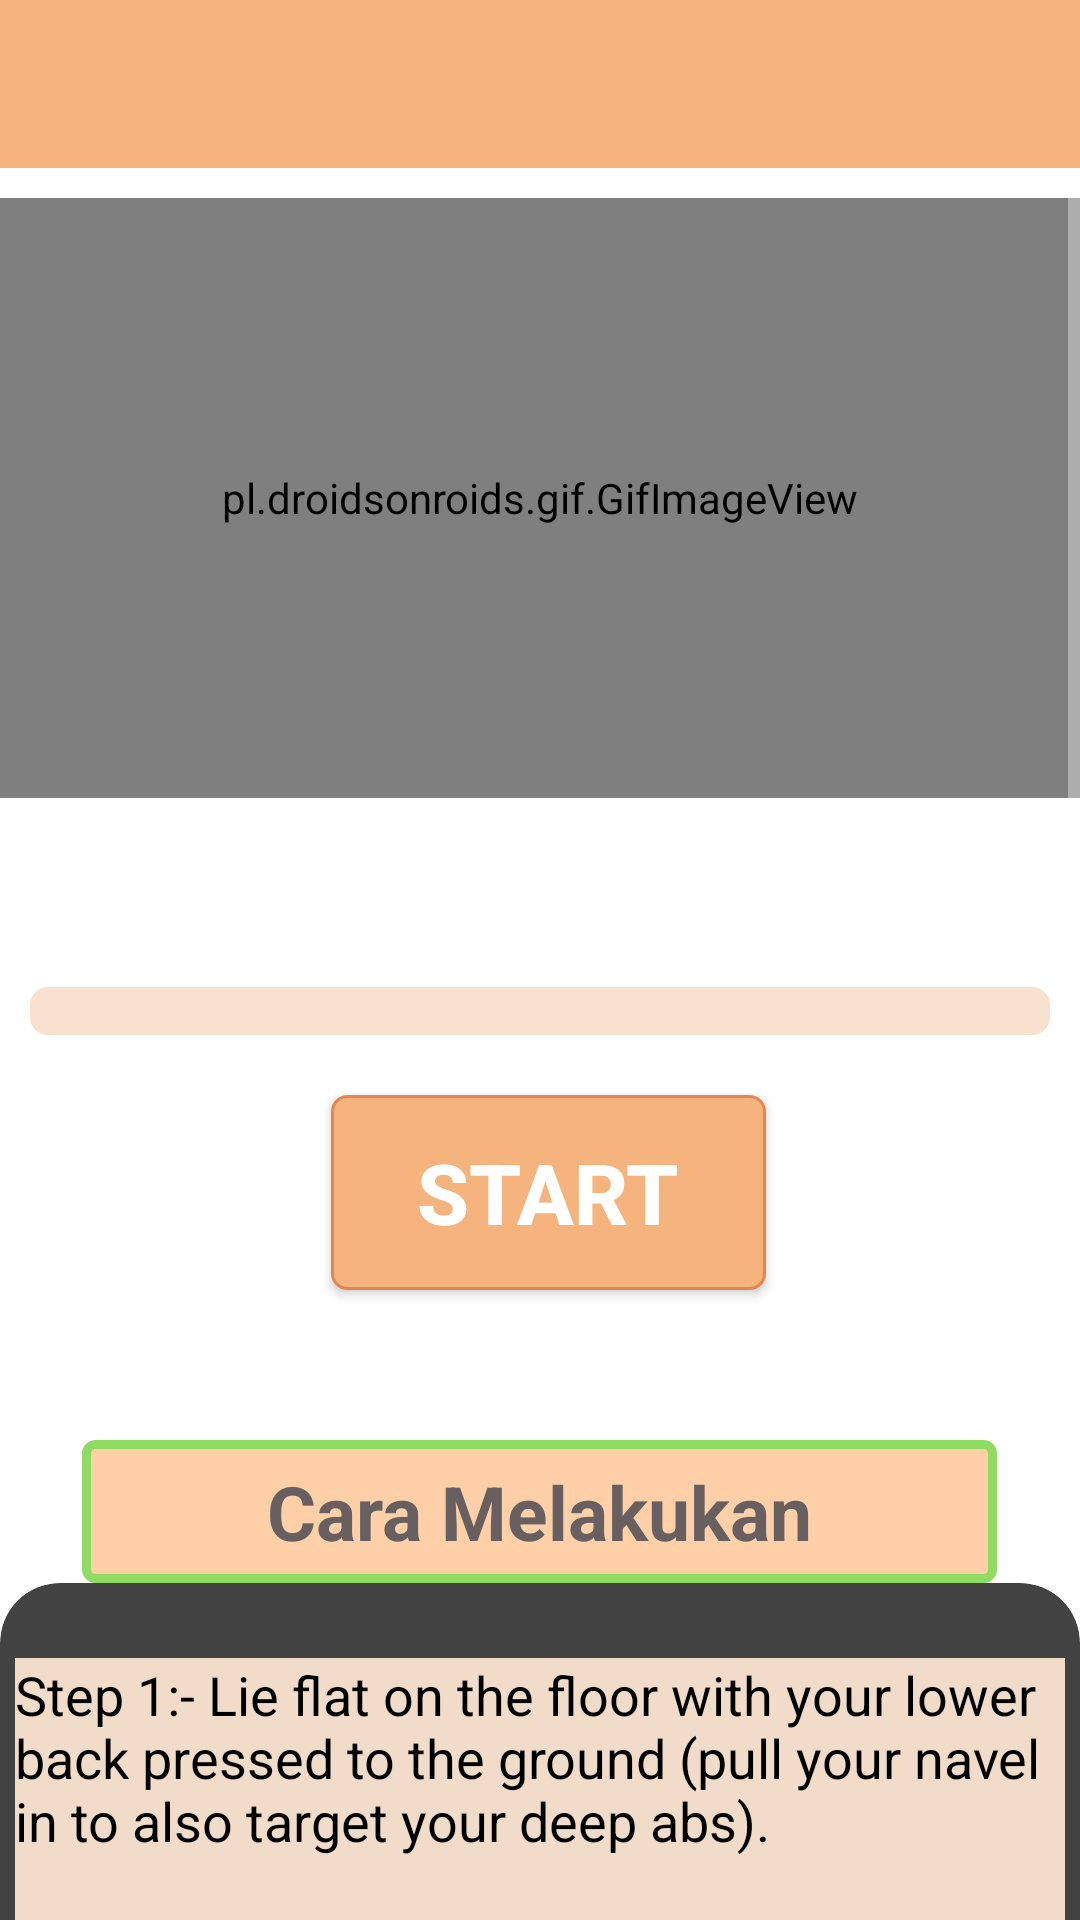

Produce the Android XML layout that renders to this screen, including the resource entries it uses.
<!-- AndroidManifest.xml: application theme Theme.Design.NoActionBar -->
<!-- res/layout/activity_child.xml -->
<?xml version="1.0" encoding="utf-8"?>
<RelativeLayout xmlns:android="http://schemas.android.com/apk/res/android"
    android:layout_width="match_parent"
    xmlns:app="http://schemas.android.com/apk/res-auto"
    android:background="#fff"
    android:layout_height="match_parent">

    <androidx.appcompat.widget.Toolbar
        android:id="@+id/toolbar"
        android:layout_width="match_parent"
        android:layout_height="wrap_content"
        android:background="#F5B37D">

        <LinearLayout
            android:layout_width="wrap_content"
            android:layout_height="30dp"
            android:background="@drawable/ic_baseline_keyboard_arrow_left_24" />


    </androidx.appcompat.widget.Toolbar>

    <ScrollView
        android:layout_below="@id/toolbar"
        android:layout_width="match_parent"
        android:layout_height="match_parent">


        <LinearLayout
            android:layout_width="match_parent"
            android:layout_height="match_parent"
            android:orientation="vertical">

            <pl.droidsonroids.gif.GifImageView
                android:layout_width="fill_parent"
                android:layout_height="200dp"
                android:layout_marginTop="10dp"
                android:src="@drawable/exersice_4" />

            <Button
                android:id="@+id/time"
                android:layout_width="wrap_content"
                android:layout_height="match_parent"
                android:layout_gravity="center"
                android:background="@drawable/backgroudn_white"
                android:text="01:00"
                android:textSize="28sp" />
            <ProgressBar
                android:id="@+id/progressbar"
                android:layout_width="match_parent"
                android:layout_height="wrap_content"
                android:layout_marginTop="15dp"
                android:layout_marginLeft="10dp"
                android:layout_marginRight="10dp"
                style="?android:attr/progressBarStyleHorizontal"
                android:progressDrawable="@drawable/custom_progress_bg">

            </ProgressBar>

            <Button
                android:id="@+id/startbutton"
                android:layout_width="wrap_content"
                android:layout_height="wrap_content"
                android:layout_gravity="center"
                android:layout_marginLeft="3dp"
                android:layout_marginTop="20dp"
                android:background="@drawable/button_bg"
                android:gravity="center"
                android:text="Start"
                android:textColor="@color/white"
                android:textSize="28sp"
                android:textStyle="bold" />


            <TextView
                android:layout_width="305dp"
                android:layout_height="wrap_content"
                android:layout_gravity="center"
                android:layout_marginTop="50dp"
                android:background="@drawable/button_cara"
                android:padding="7dp"
                android:text="Cara Melakukan"
                android:textAlignment="center"
                android:textColor="#686060"
                android:textSize="25sp"
                android:textStyle="bold" />


            <androidx.cardview.widget.CardView
                android:layout_width="match_parent"
                android:layout_height="match_parent"
                android:layout_marginBottom="10dp"
                android:background="#ECEDE8"
                app:cardCornerRadius="20dp">


                <LinearLayout
                    android:layout_width="wrap_content"
                    android:layout_height="wrap_content"
                    android:layout_marginStart="5dp"
                    android:layout_marginLeft="5dp"
                    android:layout_marginTop="25dp"
                    android:layout_marginEnd="5dp"
                    android:background="#ECEDE8"
                    android:orientation="horizontal">

                    <TextView
                        android:layout_width="match_parent"
                        android:layout_height="wrap_content"
                        android:background="#F1DBC9"
                        android:text="@string/pose4"
                        android:textColor="@android:color/black"
                        android:textSize="18sp" />


                </LinearLayout>


            </androidx.cardview.widget.CardView>


        </LinearLayout>


    </ScrollView>


</RelativeLayout>
<!-- resources referenced by this layout -->
<resources>
  <color name="white">#FFFFFFFF</color>
  <!-- drawable button_bg (drawable) -->
  <?xml version="1.0" encoding="utf-8"?>
  <selector xmlns:android="http://schemas.android.com/apk/res/android">
  
      <item>
  
          <shape android:shape="rectangle">
  
  
              <stroke android:color="#E48653" android:width="1dp"/>
              <solid android:color="#F5B37D"/>
              <corners android:radius="5dp"/>
                  <size android:width="145dp" android:height="65dp"
  
                      />
  
          </shape>
  
  
  
      </item>
  
  
  </selector>
  <!-- drawable button_cara (drawable) -->
  <?xml version="1.0" encoding="utf-8"?>
  <selector xmlns:android="http://schemas.android.com/apk/res/android">
  
  
      <item>
  
          <shape android:shape="rectangle">
  
  
              <stroke android:color="#90DC62" android:width="3dp"/>
                  <solid android:color="#FFCFA8"/>
              <corners android:radius="3dp"/>
              <size android:width="85dp" android:height="35dp"/>
  
  
  
          </shape>
  
  
  
      </item>
  
  </selector>
  <!-- drawable custom_progress_bg (drawable) -->
  <?xml version="1.0" encoding="utf-8"?>
  <layer-list xmlns:android="http://schemas.android.com/apk/res/android">
   <item android:id="@android:id/background">
       <shape android:shape="rectangle">
           <corners android:radius="6dp"/>
           <solid android:color="#F8E1CF"/>
       </shape>
   </item>
      <item android:id="@android:id/progress">
          <scale android:scaleWidth="100%">
              <shape android:shape="rectangle">
                  <corners android:radius="6dp"/>
                  <solid android:color="#F5B37D"/>
              </shape>
          </scale>
      </item>
  
  </layer-list>
  <string name="pose4">    Step 1:- Lie flat on the floor with your lower back pressed to the ground (pull your navel in to also target your deep abs). \n\n
                               Step 2:- Put your hands behind your head, then bring your knees in towards your Chest and lift your shoulder blades off the ground, but be sure not to pull on your neck.\n\n
                               Step 3:-Straighten your right leg out to about a 4S-degree angle to the ground while turning your upper body to the left, bringing your right elbow towards the left knee.\n\n
                               Step 4:- Make sure your rib cage is moving and hotjust your elbows. Now switch sides and do the same motion on the other side to complete onerep. </string>
</resources>
